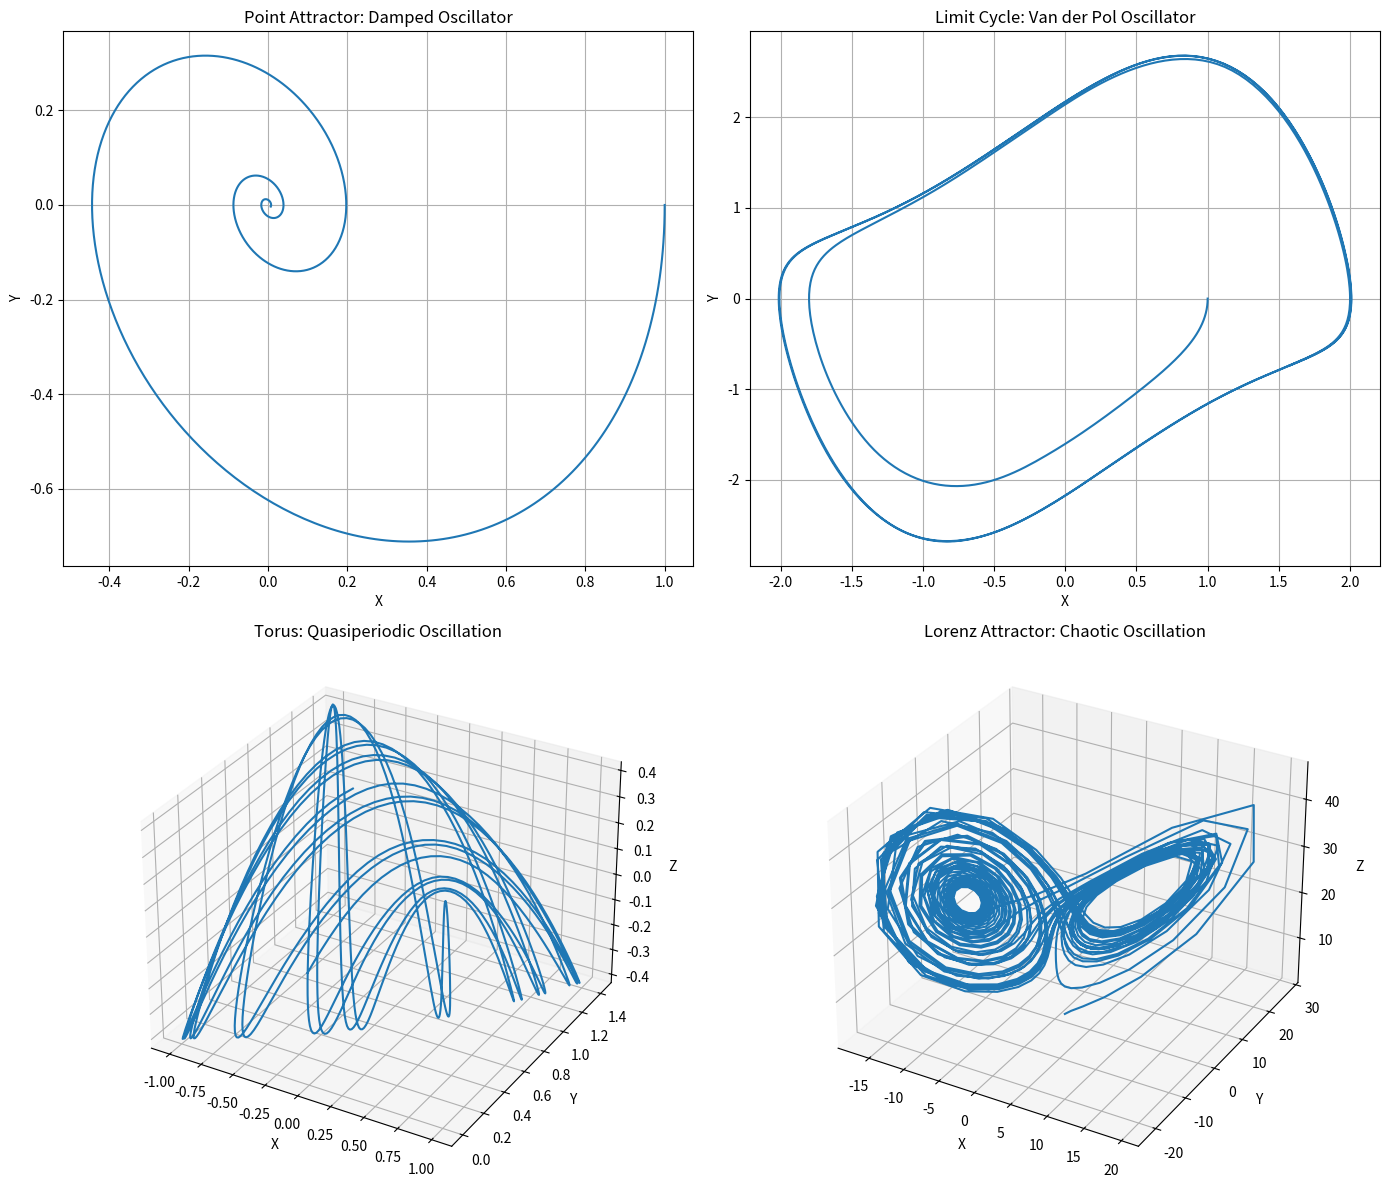

Recreate this plot in Python.
import numpy as np
import matplotlib.pyplot as plt
from scipy.integrate import solve_ivp

# 1. 点アトラクタ：安定状態のアトラクタ
def damped_oscillator(t, state):
    x, y = state
    dx = y
    dy = -0.5 * y - x  # 減衰項付きの単純振動
    return [dx, dy]

# 2. リミットサイクル：周期振動のアトラクタ
def van_der_pol(t, state, mu):
    x, y = state
    dx = y
    dy = mu * (1 - x**2) * y - x
    return [dx, dy]

# 3. トーラス：準周期振動のアトラクタ
def torus(t, state, omega1, omega2):
    x, y, z = state
    dx = np.cos(omega1 * t)
    dy = np.sin(omega2 * t)
    dz = np.cos(omega1 * t + omega2 * t)
    return [dx, dy, dz]

# 4. カオスアトラクタ（ストレンジアトラクタ）：カオス振動のアトラクタ
def lorenz(t, state, sigma, rho, beta):
    x, y, z = state
    dx = sigma * (y - x)
    dy = x * (rho - z) - y
    dz = x * y - beta * z
    return [dx, dy, dz]

# 初期条件とパラメータの設定
sigma = 10.0
rho = 28.0
beta = 8.0 / 3.0

# 各システムの初期条件
initial_state_damped = [1.0, 0.0]
initial_state_vdp = [1.0, 0.0]
initial_state_torus = [0.0, 0.0, 0.0]
initial_state_lorenz = [1.0, 1.0, 1.0]

# 時間範囲
t_span = (0, 20)
t_eval = np.linspace(t_span[0], t_span[1], 1000)

# 数値解を求める
solution_damped = solve_ivp(damped_oscillator, t_span, initial_state_damped, t_eval=t_eval)
solution_vdp = solve_ivp(van_der_pol, t_span, initial_state_vdp, args=(1.0,), t_eval=t_eval)

t_span_torus = (0, 50)
t_eval_torus = np.linspace(t_span_torus[0], t_span_torus[1], 1000)
solution_torus = solve_ivp(torus, t_span_torus, initial_state_torus, args=(1.0, np.sqrt(2)), t_eval=t_eval_torus)

t_span_lorenz = (0, 50)
t_eval_lorenz = np.linspace(t_span_lorenz[0], t_span_lorenz[1], 1000)
solution_lorenz = solve_ivp(lorenz, t_span_lorenz, initial_state_lorenz, args=(sigma, rho, beta), t_eval=t_eval_lorenz)

# プロット
fig = plt.figure(figsize=(14, 12))

# 点アトラクタ
ax1 = fig.add_subplot(221)
ax1.plot(solution_damped.y[0], solution_damped.y[1])
ax1.set_xlabel('X')
ax1.set_ylabel('Y')
ax1.set_title('Point Attractor: Damped Oscillator')
ax1.grid()

# リミットサイクル
ax2 = fig.add_subplot(222)
ax2.plot(solution_vdp.y[0], solution_vdp.y[1])
ax2.set_xlabel('X')
ax2.set_ylabel('Y')
ax2.set_title('Limit Cycle: Van der Pol Oscillator')
ax2.grid()

# トーラス
ax3 = fig.add_subplot(223, projection='3d')
ax3.plot(solution_torus.y[0], solution_torus.y[1], solution_torus.y[2])
ax3.set_xlabel('X')
ax3.set_ylabel('Y')
ax3.set_zlabel('Z')
ax3.set_title('Torus: Quasiperiodic Oscillation')

# カオスアトラクタ
ax4 = fig.add_subplot(224, projection='3d')
ax4.plot(solution_lorenz.y[0], solution_lorenz.y[1], solution_lorenz.y[2])
ax4.set_xlabel('X')
ax4.set_ylabel('Y')
ax4.set_zlabel('Z')
ax4.set_title('Lorenz Attractor: Chaotic Oscillation')

plt.tight_layout()
plt.show()
